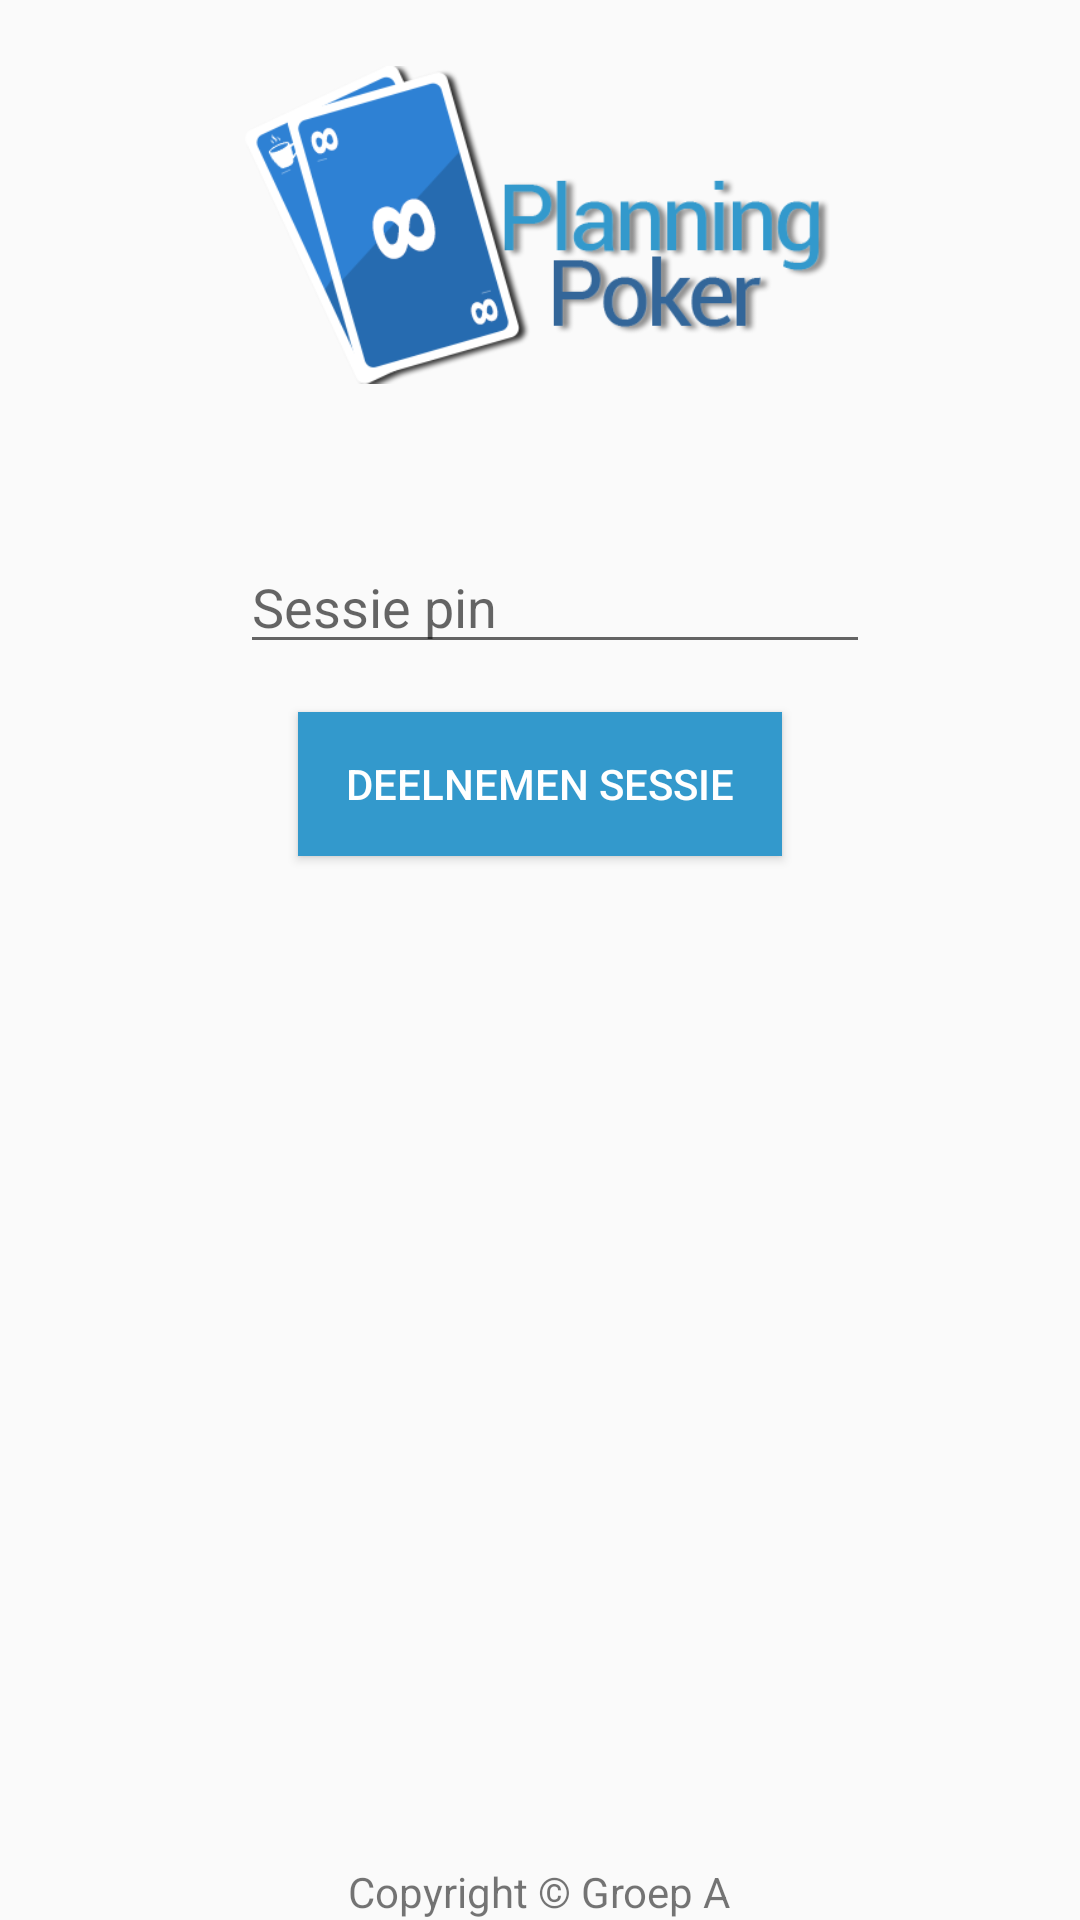

Here is an Android app screen rendered from its layout file. Give the layout XML and the strings, colors and styles it references.
<!-- AndroidManifest.xml: application theme AppTheme -->
<!-- res/layout/activity_deelnemen.xml -->
<?xml version="1.0" encoding="utf-8"?>
<RelativeLayout xmlns:android="http://schemas.android.com/apk/res/android"
    xmlns:tools="http://schemas.android.com/tools"
    xmlns:app="http://schemas.android.com/apk/res-auto"
    android:layout_width="match_parent"
    android:layout_height="match_parent"
    android:paddingBottom="@dimen/activity_vertical_margin"
    android:paddingLeft="@dimen/activity_horizontal_margin"
    android:paddingRight="@dimen/activity_horizontal_margin"
    android:paddingTop="@dimen/activity_vertical_margin"
    tools:context="com.example.example.planningpoker.DeelnemenActivity">
    <ImageView
        android:layout_width="200dp"
        android:layout_height="150dp"
        android:id="@+id/imageView2"
        android:src="@drawable/planningpokerlogo"
        android:layout_alignParentTop="true"
        android:layout_centerHorizontal="true" />

    <EditText
        android:layout_width="wrap_content"
        android:layout_height="wrap_content"
        android:inputType="textPersonName"
        android:hint="Sessie pin"
        android:ems="10"
        android:id="@+id/privateKey"
        android:layout_alignStart="@+id/imageView2"
        android:layout_marginTop="180dp" />

    <Button
        style="@style/Button"
        android:layout_width="wrap_content"
        android:layout_height="wrap_content"
        android:text="Deelnemen sessie"
        android:id="@+id/btnDoorgaanSpeelveld"
        android:onClick="doorgaanSpeelveld"
        android:layout_marginTop="16dp"
        android:layout_below="@+id/privateKey"
        android:layout_centerHorizontal="true" />

    <TextView
        android:layout_width="wrap_content"
        android:layout_height="wrap_content"
        android:text="Copyright © Groep A"
        android:id="@+id/textView"
        android:layout_alignParentBottom="true"
        android:layout_centerHorizontal="true" />

</RelativeLayout>
<!-- resources referenced by this layout -->
<resources>
  <!-- drawable planningpokerlogo: png bitmap (drawable, 39741 bytes) -->
  <style name="Button">
          <item name="android:layout_width">fill_parent</item>
          <item name="android:layout_height">wrap_content</item>
          <item name="android:height">36dp</item>
          <item name="android:textColor">#ffffff</item>
          <item name="android:textSize">14dp</item>
          <item name="android:background">@color/colorPrimary</item>
          <item name="android:gravity">center</item>
          <item name="android:paddingLeft">16dp</item>
          <item name="android:paddingRight">16dp</item>
          <item name="android:paddingTop">0dp</item>
          <item name="android:paddingBottom">0dp</item>
          <item name="android:layout_marginBottom">8dp</item>
          <item name="android:layout_marginTop">8dp</item>
      </style>
  <style name="AppTheme" parent="Theme.AppCompat.Light.DarkActionBar">
          
          <item name="colorPrimary">@color/colorPrimary</item>
          <item name="colorPrimaryDark">@color/colorPrimaryDark</item>
          <item name="colorAccent">@color/colorAccent</item>
  
      </style>
  <color name="colorPrimary">#3399cc</color>
  <color name="colorPrimaryDark">#2d86b3</color>
  <color name="colorAccent">#FF4081</color>
</resources>
